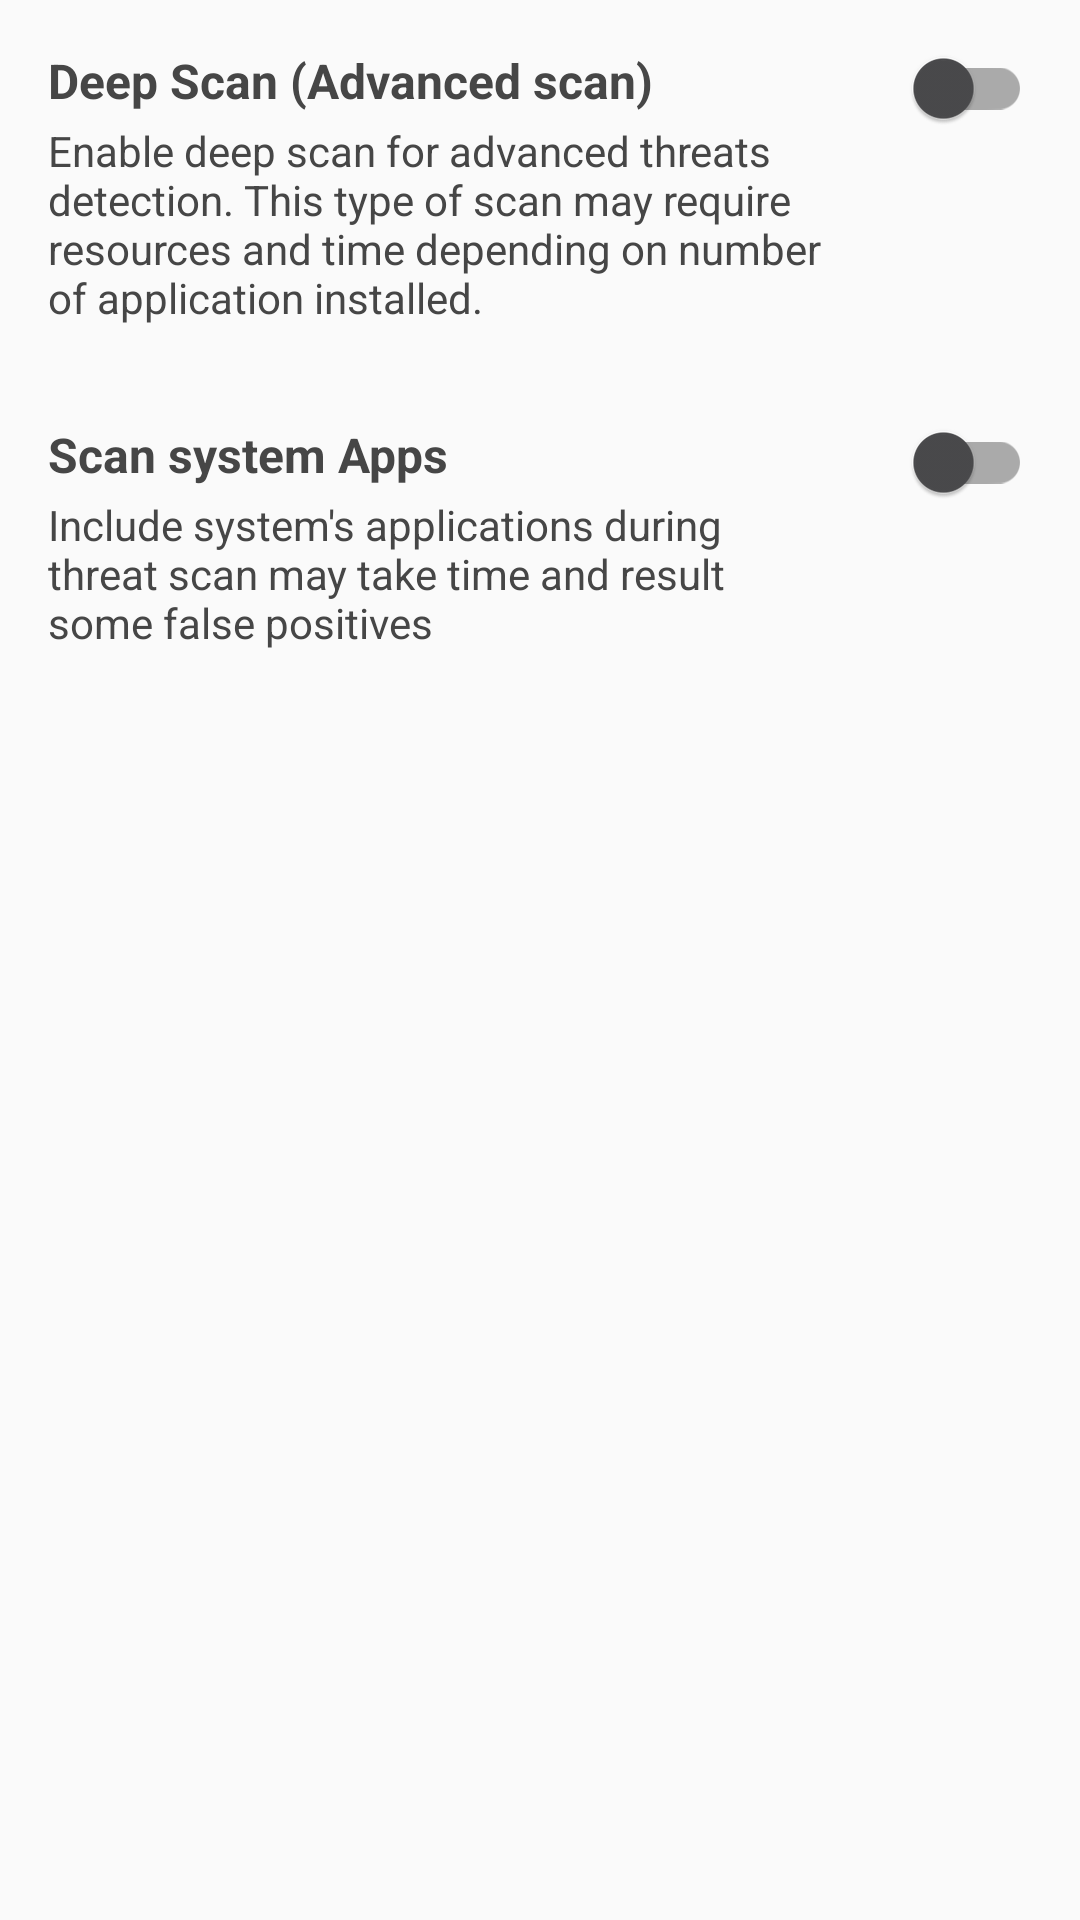

Write the Android layout XML for this screen, with the resource values it uses.
<!-- AndroidManifest.xml: application theme AppTheme -->
<!-- res/layout/fragment_application_settings.xml -->
<?xml version="1.0" encoding="utf-8"?>
<ScrollView xmlns:android="http://schemas.android.com/apk/res/android"
    xmlns:ProgressWheel="http://schemas.android.com/apk/res-auto"
    xmlns:app="http://schemas.android.com/apk/res-auto"
    xmlns:tools="http://schemas.android.com/tools"
    android:layout_width="match_parent"
    android:fillViewport="true"
    android:nestedScrollingEnabled="false"
    android:isScrollContainer="true"
    android:layout_height="match_parent">


    <LinearLayout
        android:layout_width="match_parent"
        android:layout_height="match_parent"
        android:orientation="vertical"
        android:layout_gravity="center"
        >
        <LinearLayout
            android:layout_width="wrap_content"
            android:layout_height="wrap_content"
            android:orientation="vertical"
            >
            <RelativeLayout
                android:layout_width="match_parent"
                android:layout_height="match_parent"
                android:padding="16dp">

                <LinearLayout
                    android:id="@+id/llDeepScanPrefContainer"
                    android:layout_width="match_parent"
                    android:layout_height="wrap_content"
                    android:layout_marginRight="70dp"
                    android:orientation="vertical">

                    <TextView
                        android:id="@+id/tvPreferenceDeepScan"
                        android:layout_width="wrap_content"
                        android:layout_height="wrap_content"
                        android:layout_alignParentTop="true"

                        android:layout_marginTop="0dp"
                        android:layout_marginEnd="12dp"
                        android:text="@string/preferences_deep_scan_advanced"
                        android:textColor="@color/mainTextColor"
                        android:textSize="16sp"
                        android:textStyle="bold" />

                    <TextView
                        android:id="@+id/tvDeepScanDesc"
                        android:layout_width="wrap_content"
                        android:layout_height="wrap_content"
                        android:layout_marginTop="3dp"
                        android:text="@string/preferences_deep_scan_advanced_desc"
                        android:textColor="@color/mainTextColor"
                        android:textSize="14sp" />
                </LinearLayout>

                <com.google.android.material.switchmaterial.SwitchMaterial
                    android:id="@+id/toggleButtonDeepScan"
                    android:layout_width="wrap_content"
                    android:layout_height="wrap_content"
                    android:layout_alignParentEnd="true"
                    android:layout_marginLeft="-50dp"
                    android:layout_toRightOf="@id/llDeepScanPrefContainer"
                    android:button="@drawable/dashboard_card_poby"
                    app:thumbTint="@drawable/untoggle_preferences"
                    app:trackTint="@drawable/toggle_preferences" />


            </RelativeLayout>

           
            <RelativeLayout
                android:layout_width="match_parent"
                android:layout_height="match_parent"
                android:padding="16dp">

                <LinearLayout
                    android:id="@+id/llPreferenceScanSysAppsContainer"
                    android:layout_width="match_parent"
                    android:layout_height="wrap_content"
                    android:layout_marginRight="70dp"
                    android:orientation="vertical">

                    <TextView
                        android:id="@+id/tvPreferenceScanSysApps"
                        android:layout_width="wrap_content"
                        android:layout_height="wrap_content"
                        android:layout_alignParentTop="true"

                        android:layout_marginTop="0dp"
                        android:layout_marginEnd="12dp"
                        android:text="Scan system Apps"
                        android:textColor="@color/mainTextColor"
                        android:textSize="16sp"
                        android:textStyle="bold" />

                    <TextView
                        android:id="@+id/tvScanSysAppsDesc"
                        android:layout_width="wrap_content"
                        android:layout_height="wrap_content"
                        android:layout_marginTop="3dp"
                        android:text="@string/preferences_system_apps_scan_desc"
                        android:textColor="@color/mainTextColor"
                        android:textSize="14sp" />
                </LinearLayout>

                <com.google.android.material.switchmaterial.SwitchMaterial
                    android:id="@+id/toggleButtonScanSysApps"
                    android:layout_width="wrap_content"
                    android:layout_height="wrap_content"
                    android:layout_alignParentEnd="true"
                    android:layout_marginLeft="-50dp"
                    android:layout_toRightOf="@id/llPreferenceScanSysAppsContainer"
                    android:button="@drawable/dashboard_card_poby"
                    app:thumbTint="@drawable/untoggle_preferences"
                    app:trackTint="@drawable/toggle_preferences" />


            </RelativeLayout>
            

        </LinearLayout>







    </LinearLayout>


</ScrollView>
<!-- resources referenced by this layout -->
<resources>
  <color name="mainTextColor">#464646</color>
  <!-- drawable dashboard_card_poby (drawable) -->
  <shape xmlns:android="http://schemas.android.com/apk/res/android"
      android:shape="rectangle">
      <gradient
          android:angle="135"
          android:centerColor="#604CBD9A"
          android:endColor="#759163C6"
          android:startColor="#88577AEA"
          android:type="linear" />
  </shape>
  <!-- drawable ic_dropdown (drawable) -->
  <vector xmlns:android="http://schemas.android.com/apk/res/android"
      android:width="24dp"
      android:height="24dp"
      android:viewportWidth="24"
      android:viewportHeight="24">
    <path
        android:fillColor="@color/subTextColor"
        android:pathData="M7.41,8.59L12,13.17l4.59,-4.58L18,10l-6,6 -6,-6 1.41,-1.41z"/>
  </vector>
  <!-- drawable toggle_preferences (drawable) -->
  <selector
      xmlns:android="http://schemas.android.com/apk/res/android">
      <item android:color="@color/colorPrimary"
          android:state_checked="true" />
      <item android:color="@android:color/darker_gray"/>
  </selector>
  <!-- drawable untoggle_preferences (drawable) -->
  <?xml version="1.0" encoding="utf-8"?>
  <selector
      xmlns:android="http://schemas.android.com/apk/res/android">
      <item android:color="@color/colorPrimaryDark"
          android:state_checked="true" />
      <item android:color="#4A4A4C"/>
  </selector>
  <string name="monitoring_service_title">Monitoring Service</string>
  <string name="preferences_deep_scan_advanced">Deep Scan (Advanced scan)</string>
  <string name="preferences_deep_scan_advanced_desc">Enable deep scan for advanced threats detection. This type of scan may require resources and time depending on number of application installed.</string>
  <string name="preferences_system_apps_scan_desc">Include system\'s applications during threat scan may take time and result some false positives</string>
  <string name="prefrences_database_url_desc">Domain from where the threats database will be downloaded.</string>
  <string name="prefrences_database_url_name">Database URL</string>
  <style name="AppTheme" parent="Theme.AppCompat.Light.DarkActionBar">
          <item name="colorPrimary">@color/colorPrimary</item>
          <item name="colorPrimaryDark">@color/colorPrimaryDark</item>
          <item name="colorAccent">@color/colorAccent</item>
      </style>
  <color name="subTextColor">#313132</color>
  <color name="colorPrimary">#577AEA</color>
  <color name="colorPrimaryDark">#093075</color>
  <color name="colorAccent">#D81B60</color>
</resources>
